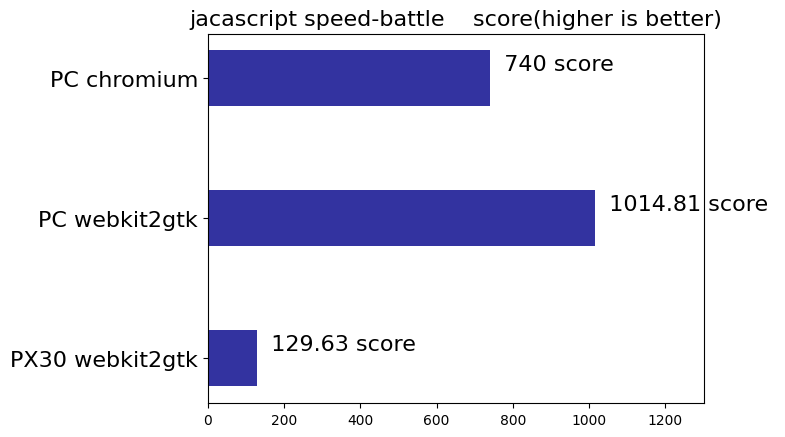

Write the Python code that produced this figure.
import matplotlib.pyplot as plt
sales = [129.63,1014.81,740]

plt.rcParams['font.sans-serif'] =['SimHei']
plt.rcParams['axes.unicode_minus'] = False

x = ['PX30 webkit2gtk','PC webkit2gtk','PC chromium']
plt.barh(range(3),sales, 0.4, color="#000088" , alpha = 0.8)
#plt.ylabel('sale')
plt.title('jacascript speed-battle    score(higher is better)',fontsize=16)
plt.yticks(range(3),['PX30 webkit2gtk','PC webkit2gtk','PC chromium'],fontsize=16)
plt.xlim([0,1300])

for x,y in enumerate(sales):
	plt.text(y+0.2,x+0.1,'  %s score ' %y,fontsize=16, va='center')

plt.show()
